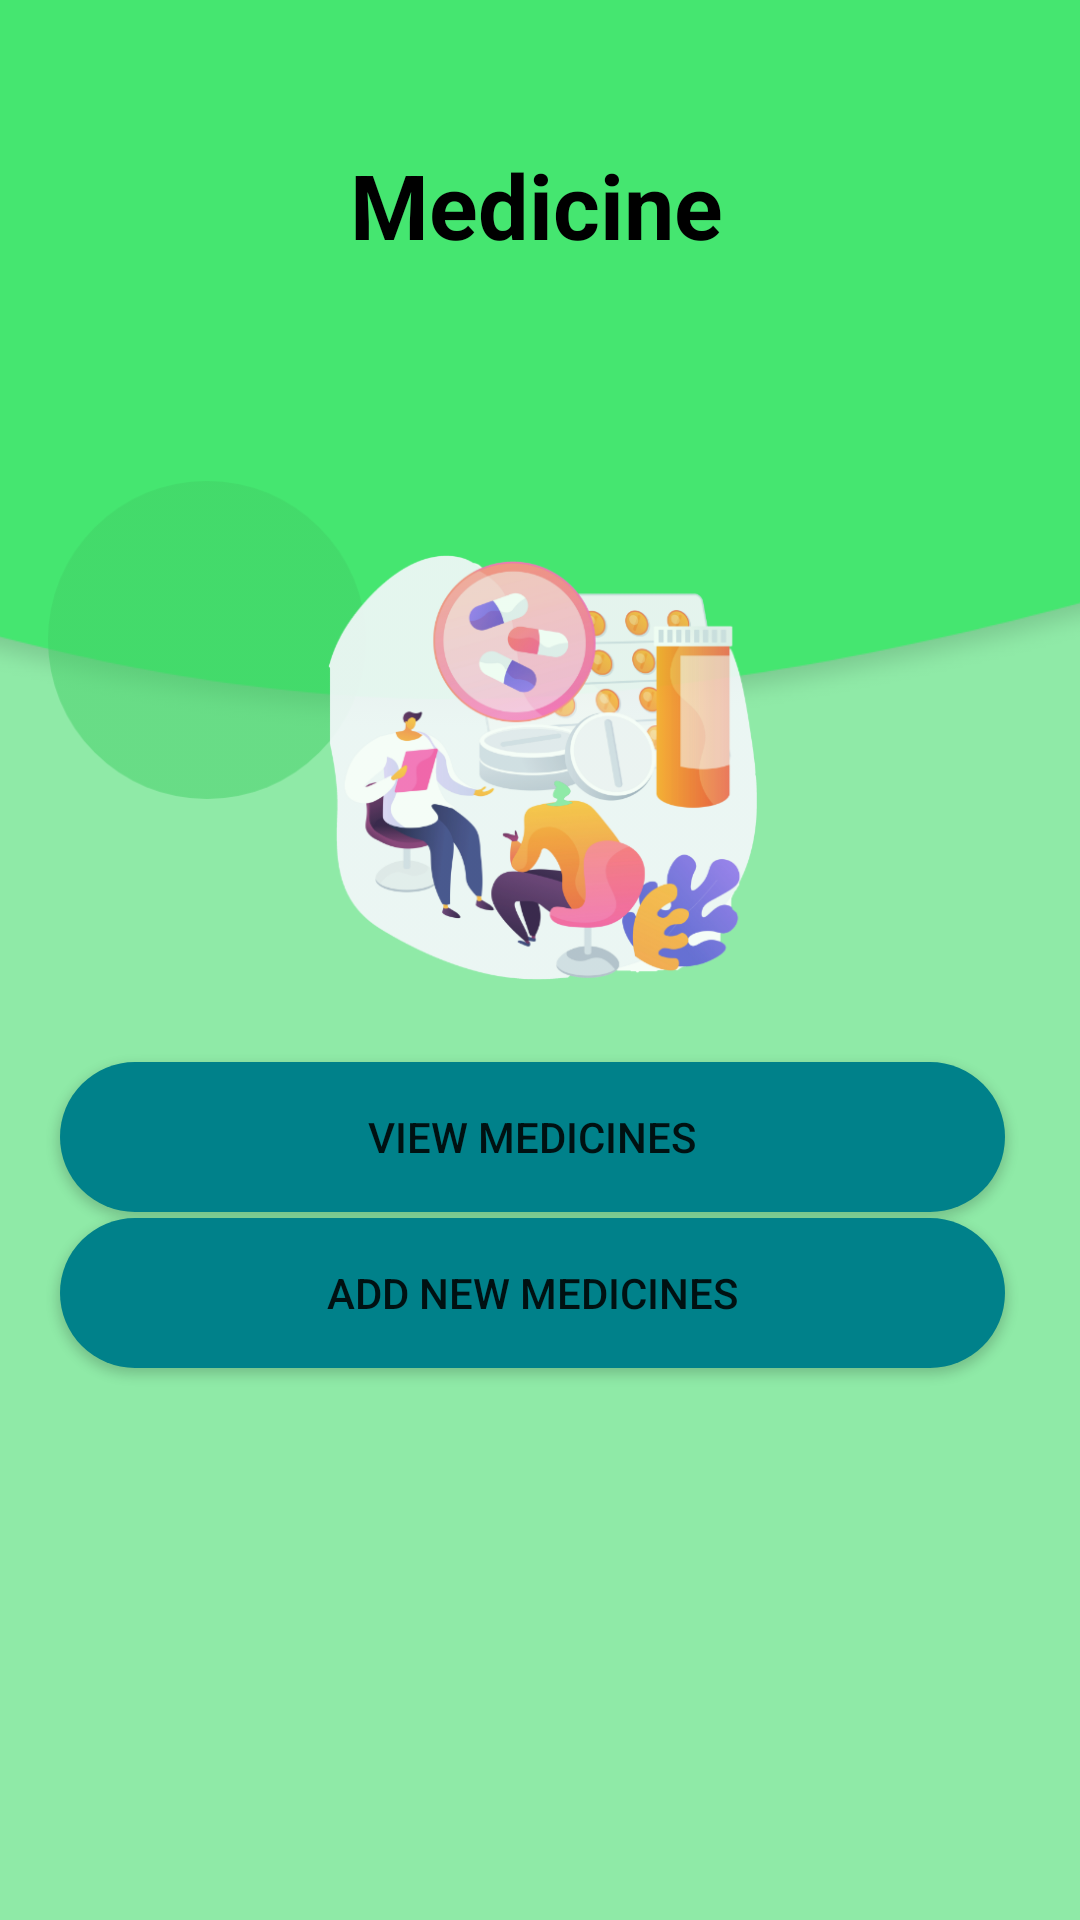

Reconstruct the res/layout file that produces this screen, plus the resources it refers to.
<!-- AndroidManifest.xml: application theme Theme.THYMU -->
<!-- res/layout/activity_view_medicine.xml -->
<?xml version="1.0" encoding="utf-8"?>
<androidx.constraintlayout.widget.ConstraintLayout xmlns:android="http://schemas.android.com/apk/res/android"
    xmlns:app="http://schemas.android.com/apk/res-auto"
    xmlns:tools="http://schemas.android.com/tools"
    android:layout_width="match_parent"
    android:layout_height="match_parent"
    android:background="#8FEAA7"
    tools:context=".viewMedicine">

    <ImageView
        android:id="@+id/imageView30"
        android:layout_width="528dp"
        android:layout_height="646dp"
        android:layout_marginBottom="308dp"
        app:layout_constraintBottom_toBottomOf="parent"
        app:layout_constraintEnd_toEndOf="parent"
        app:layout_constraintHorizontal_bias="0.585"
        app:layout_constraintStart_toStartOf="parent"
        app:srcCompat="@drawable/path1" />

    <ImageView
        android:id="@+id/imageView32"
        android:layout_width="106dp"
        android:layout_height="114dp"
        android:layout_marginStart="16dp"
        android:layout_marginEnd="8dp"
        app:layout_constraintEnd_toStartOf="@+id/imageView31"
        app:layout_constraintHorizontal_bias="0.0"
        app:layout_constraintStart_toStartOf="parent"
        app:layout_constraintTop_toBottomOf="@+id/textView6"
        app:srcCompat="@drawable/ellipse1" />

    <ImageView
        android:id="@+id/imageView33"
        android:layout_width="93dp"
        android:layout_height="77dp"
        android:layout_marginStart="32dp"
        android:layout_marginTop="47dp"
        android:layout_marginBottom="132dp"
        app:layout_constraintBottom_toBottomOf="@+id/imageView30"
        app:layout_constraintStart_toStartOf="parent"
        app:layout_constraintTop_toBottomOf="@+id/imageView32"
        app:layout_constraintVertical_bias="0.0"
        app:srcCompat="@drawable/ellipse2" />

    <TextView
        android:id="@+id/textView5"
        android:layout_width="wrap_content"
        android:layout_height="wrap_content"
        android:layout_marginTop="48dp"
        android:text="@string/title_sub_medicine"
        android:textColor="@color/black"
        android:textSize="30dp"
        android:textStyle="bold"
        app:layout_constraintEnd_toEndOf="parent"
        app:layout_constraintHorizontal_bias="0.495"
        app:layout_constraintStart_toStartOf="parent"
        app:layout_constraintTop_toTopOf="parent" />

    <TextView
        android:id="@+id/textView6"
        android:layout_width="291dp"
        android:layout_height="44dp"
        android:layout_marginTop="24dp"
        android:textColor="@color/black"
        android:textSize="20sp"
        android:textStyle="bold"
        app:layout_constraintEnd_toEndOf="parent"
        app:layout_constraintStart_toStartOf="parent"
        app:layout_constraintTop_toBottomOf="@+id/textView5"
        tools:text="@string/sub_medicine_title" />

    <ImageView
        android:id="@+id/imageView31"
        android:layout_width="205dp"
        android:layout_height="183dp"
        android:layout_marginTop="8dp"
        app:layout_constraintEnd_toEndOf="parent"
        app:layout_constraintStart_toStartOf="parent"
        app:layout_constraintTop_toBottomOf="@+id/textView6"
        app:srcCompat="@drawable/wavy1" />

    <Button
        android:id="@+id/button2"
        android:layout_width="315sp"
        android:layout_height="50sp"
        android:background="@drawable/background_btn"
        android:text="@string/btn_view_medcine"
        app:layout_constraintBottom_toTopOf="@+id/button"
        app:layout_constraintEnd_toEndOf="parent"
        app:layout_constraintHorizontal_bias="0.448"
        app:layout_constraintStart_toStartOf="parent"
        app:layout_constraintTop_toBottomOf="@+id/imageView31"
        app:layout_constraintVertical_bias="0.75" />

    <Button
        android:id="@+id/button"
        android:layout_width="315sp"
        android:layout_height="50sp"
        android:layout_marginBottom="184dp"
        android:background="@drawable/background_btn"
        android:text="@string/btn_add_medcine"
        app:layout_constraintBottom_toBottomOf="parent"
        app:layout_constraintEnd_toEndOf="parent"
        app:layout_constraintHorizontal_bias="0.448"
        app:layout_constraintStart_toStartOf="parent" />

</androidx.constraintlayout.widget.ConstraintLayout>
<!-- resources referenced by this layout -->
<resources>
  <color name="black">#FF000000</color>
  <!-- drawable background_btn (drawable) -->
  <?xml version="1.0" encoding="utf-8"?>
  <selector xmlns:android="http://schemas.android.com/apk/res/android">
      <item>
          <shape android:shape="rectangle">
              <corners android:radius="50dp"/>
              <solid android:color="#00818A"/>
  
  
          </shape>
  
      </item>
  </selector>
  <!-- drawable ellipse1: png bitmap (drawable-hdpi, 4272 bytes) -->
  <!-- drawable ellipse2: png bitmap (drawable-hdpi, 1696 bytes) -->
  <!-- drawable path1: png bitmap (drawable-hdpi, 14425 bytes) -->
  <!-- drawable wavy1: png bitmap (drawable-hdpi, 47151 bytes) -->
  <string name="btn_add_medcine">Add new medicines</string>
  <string name="btn_view_medcine">VIEW MEDICINES</string>
  <string name="sub_medicine_title">Insert or view  your medicines</string>
  <string name="title_sub_medicine">Medicine</string>
  <style name="Theme.THYMU" parent="Theme.MaterialComponents.DayNight.NoActionBar">
          
          <item name="colorPrimary">@color/purple_500</item>
          <item name="colorPrimaryVariant">@color/teal_700</item>
          <item name="colorOnPrimary">@color/white</item>
          
          <item name="colorSecondary">@color/teal_200</item>
          <item name="colorSecondaryVariant">@color/teal_700</item>
          <item name="colorOnSecondary">@color/black</item>
          
          <item name="android:statusBarColor" tools:targetApi="l">?attr/colorPrimaryVariant</item>
  
      </style>
  <color name="purple_500">#000000</color>
  <color name="teal_700">#FF018786</color>
  <color name="white">#FFFFFFFF</color>
  <color name="teal_200">#FF03DAC5</color>
</resources>
